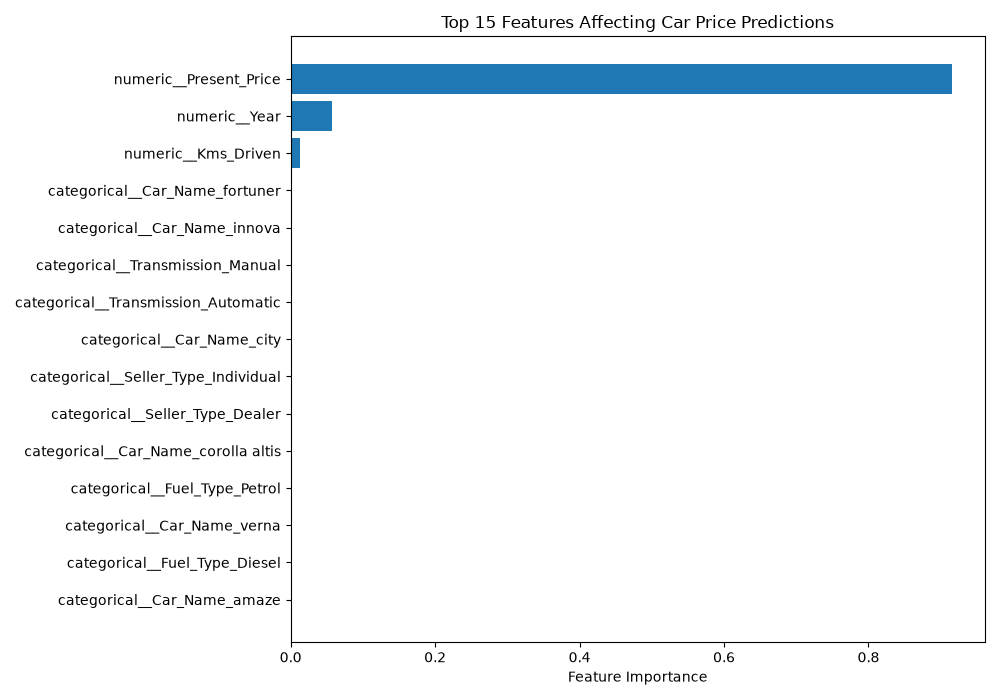

Values plotted in this chart, from the file beside it:
Feature, Importance
numeric__Present_Price, 0.9156
numeric__Year, 0.0571
numeric__Kms_Driven, 0.01312
categorical__Car_Name_fortuner, 0.002307
categorical__Car_Name_innova, 0.002222
categorical__Transmission_Manual, 0.001547
categorical__Transmission_Automatic, 0.001353
categorical__Car_Name_city, 0.001256
categorical__Seller_Type_Individual, 0.001202
categorical__Seller_Type_Dealer, 0.0009945
categorical__Car_Name_corolla altis, 0.0008449
categorical__Fuel_Type_Petrol, 0.0006586
categorical__Car_Name_verna, 0.0005854
categorical__Fuel_Type_Diesel, 0.0005125
categorical__Car_Name_amaze, 0.0002319
